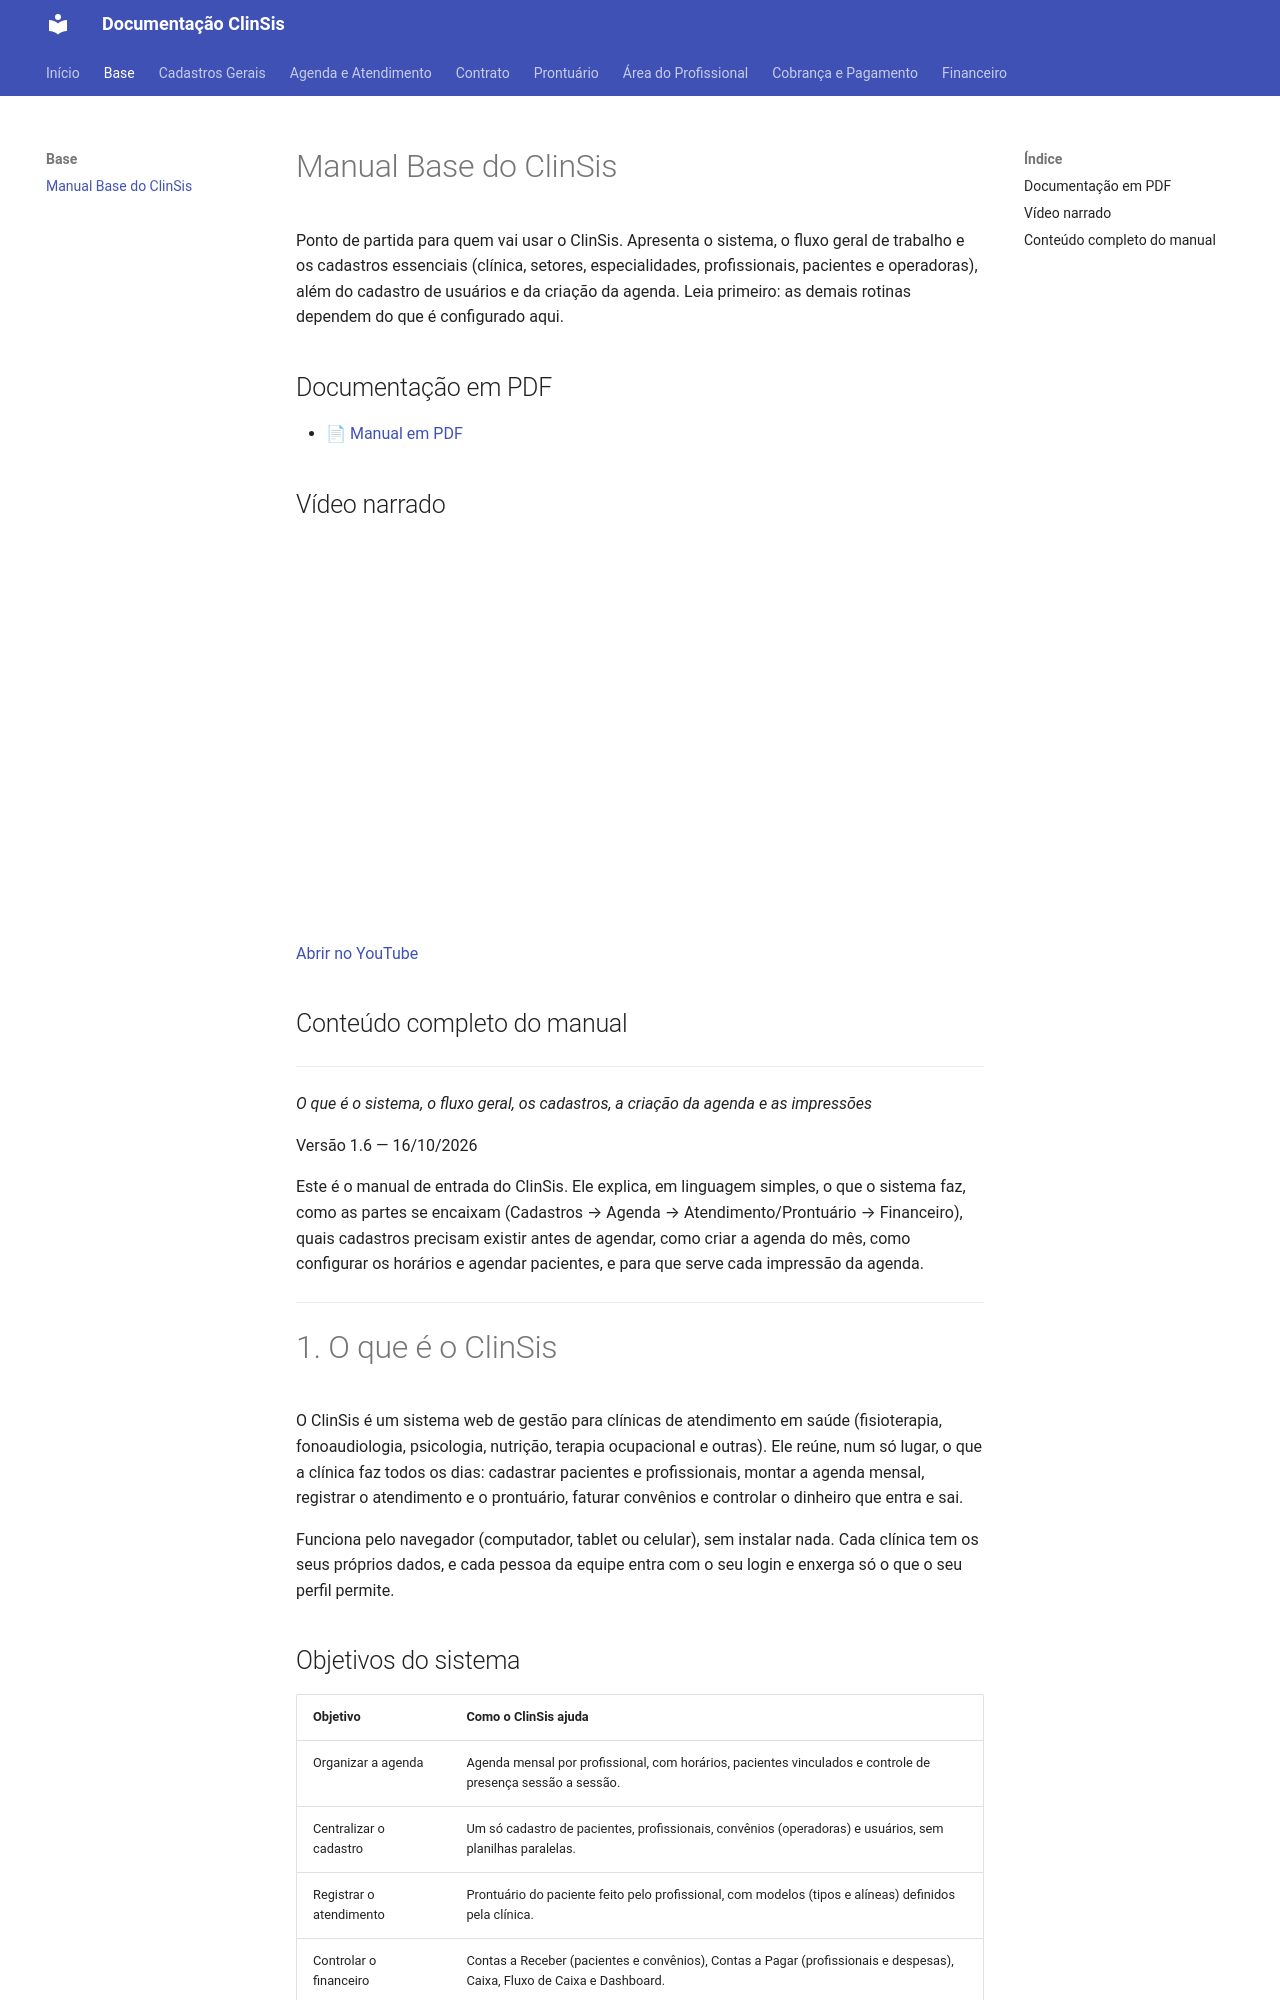

repository: tgbalbino/clinsis-documentacao · page: introducao/manual-base-clinsis/index.html · generator: mkdocs

# Manual Base do ClinSis

Ponto de partida para quem vai usar o ClinSis. Apresenta o sistema, o fluxo geral de trabalho e os cadastros essenciais (clínica, setores, especialidades, profissionais, pacientes e operadoras), além do cadastro de usuários e da criação da agenda. Leia primeiro: as demais rotinas dependem do que é configurado aqui.

## Documentação em PDF

- [📄 Manual em PDF](../assets/Manual-Base-ClinSis/Documentacao_Manual_Base_ClinSis_Simplificado.pdf)

## Vídeo narrado

<div style="position:relative;padding-bottom:56.25%;height:0;overflow:hidden;max-width:100%;"><iframe src="https://www.youtube.com/embed/bba5Ib4ly8Q?rel=0" title="Vídeo narrado" style="position:absolute;top:0;left:0;width:100%;height:100%;border:0;" allow="accelerometer; autoplay; clipboard-write; encrypted-media; picture-in-picture" allowfullscreen></iframe></div>

[Abrir no YouTube](https://youtu.be/bba5Ib4ly8Q)

## Conteúdo completo do manual

---


_O que é o sistema, o fluxo geral, os cadastros, a criação da agenda e as impressões_

Versão 1.6 — 16/10/2026

Este é o manual de entrada do ClinSis. Ele explica, em linguagem simples, o que o sistema faz, como as partes se encaixam (Cadastros → Agenda → Atendimento/Prontuário → Financeiro), quais cadastros precisam existir antes de agendar, como criar a agenda do mês, como configurar os horários e agendar pacientes, e para que serve cada impressão da agenda.


---

# 1. O que é o ClinSis

O ClinSis é um sistema web de gestão para clínicas de atendimento em saúde (fisioterapia, fonoaudiologia, psicologia, nutrição, terapia ocupacional e outras). Ele reúne, num só lugar, o que a clínica faz todos os dias: cadastrar pacientes e profissionais, montar a agenda mensal, registrar o atendimento e o prontuário, faturar convênios e controlar o dinheiro que entra e sai.

Funciona pelo navegador (computador, tablet ou celular), sem instalar nada. Cada clínica tem os seus próprios dados, e cada pessoa da equipe entra com o seu login e enxerga só o que o seu perfil permite.


## Objetivos do sistema

| Objetivo | Como o ClinSis ajuda |
|---|---|
| Organizar a agenda | Agenda mensal por profissional, com horários, pacientes vinculados e controle de presença sessão a sessão. |
| Centralizar o cadastro | Um só cadastro de pacientes, profissionais, convênios (operadoras) e usuários, sem planilhas paralelas. |
| Registrar o atendimento | Prontuário do paciente feito pelo profissional, com modelos (tipos e alíneas) definidos pela clínica. |
| Controlar o financeiro | Contas a Receber (pacientes e convênios), Contas a Pagar (profissionais e despesas), Caixa, Fluxo de Caixa e Dashboard. |
| Dar visibilidade | Relatórios e dashboards de agenda, presença, produção e faturamento para a gestão decidir com números. |
| Controlar quem faz o quê | Perfis de acesso (Administrador, Atendente, Profissional), setores e permissões extras por usuário. |
